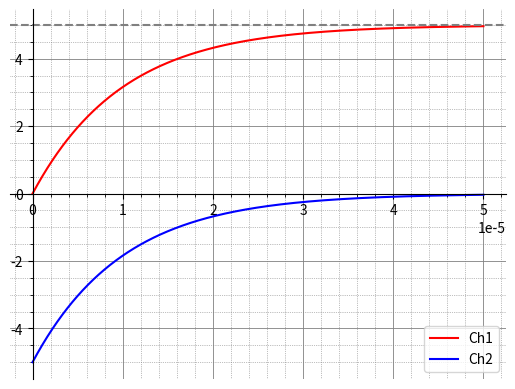

Generate this figure with matplotlib: (Note: this script raises an exception after producing the figure.)
import numpy as np
import sympy as sp
import matplotlib.pyplot as plt

Vin = 5.0
R = 1000.0
L = 0.01
T = L/R #Time constant

t_int = np.linspace(0, 5*T, 1000)

t = sp.symbols('t')
i = sp.Function('i')(t)
s = sp.symbols('s')

#Inputting the differential equation
de = sp.Eq(L*(sp.diff(i, t)) + R*i , Vin)

#Converting the equation to Laplace Transform
l_lhs = sp.laplace_transform(de.lhs, t, s, noconds = True)
l_rhs = sp.laplace_transform(de.rhs, t, s, noconds = True)

l_eq = sp.Eq(l_lhs, l_rhs)

#Initial Conditions for solving
initial_conditions = {i.subs(t, 0): 0}
l_eq_subbed = l_eq.subs(initial_conditions)

#Solving the s-domain equation
I_s = sp.laplace_transform(i, t, s, noconds=True)
I_s_solution = sp.solve(l_eq_subbed, I_s)[0]

# sp.pprint(I_s_solution)

#Getting the time-domain solution
i_t_sp = sp.inverse_laplace_transform(I_s_solution, s, t)

i_t = sp.lambdify(t, i_t_sp, modules=['numpy'])
i_vals = i_t(t_int)

Vr = R*i_vals
Vl = Vin - Vr

plt.plot(t_int, Vr, color = 'red', label = "Ch1")
plt.plot(t_int, -Vl, color = 'blue', label = "Ch2")
plt.axhline(y=5.0, color='gray', linestyle='--')

ax = plt.gca()
ax.spines['top'].set_color('none')
ax.spines['bottom'].set_position('zero')
ax.spines['right'].set_color('none')
ax.spines['left'].set_position('zero')
plt.legend(loc='best')

plt.minorticks_on()
plt.grid(which='major', linestyle='-', linewidth='0.6', color='gray')
plt.grid(which='minor', linestyle=':', linewidth='0.5', color='gray')


plt.savefig("../Figs/laplace.png")
plt.show()
